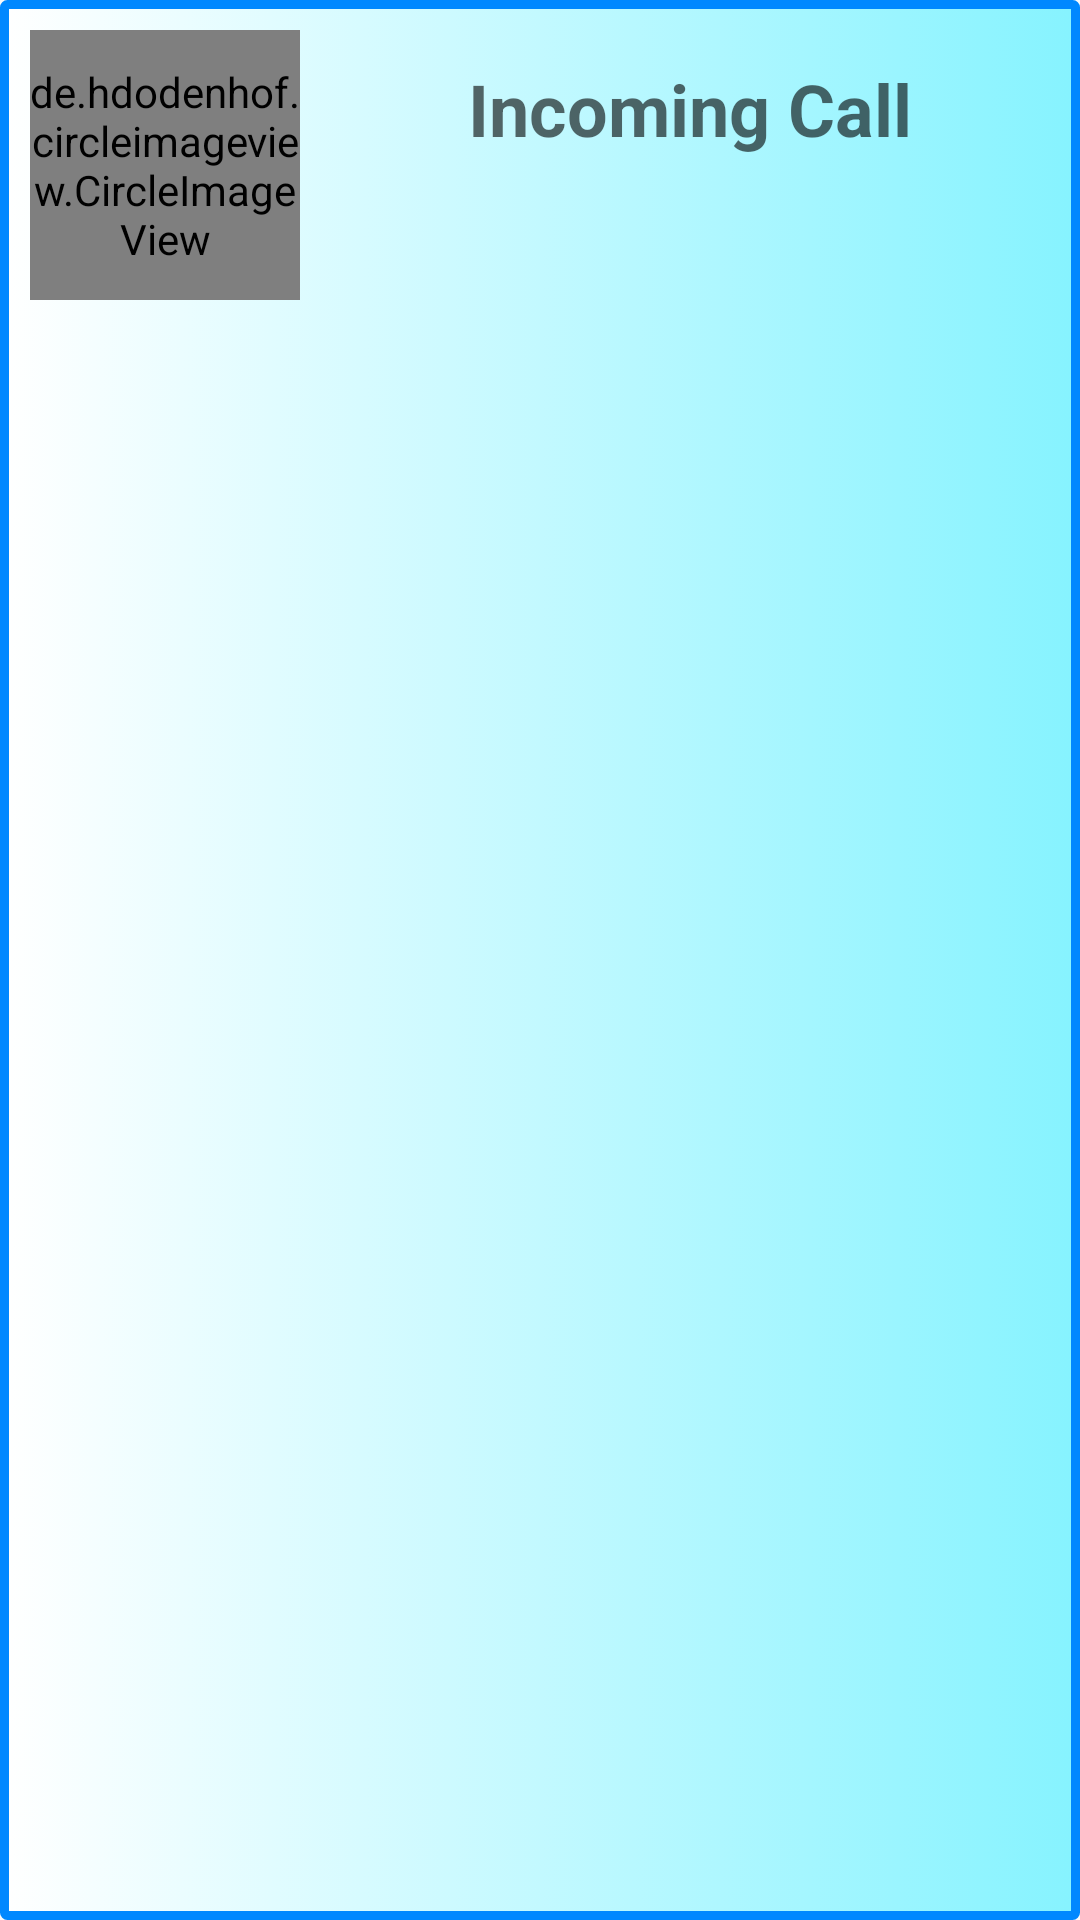

Android layout source for this screen:
<!-- AndroidManifest.xml: application theme AppTheme -->
<!-- res/layout/dialog_incoming_call.xml -->
<?xml version="1.0" encoding="utf-8"?>
<LinearLayout
    xmlns:android="http://schemas.android.com/apk/res/android"
    xmlns:tools="http://schemas.android.com/tools"
    android:orientation="vertical"
    android:layout_width="wrap_content"
    android:layout_height="wrap_content"
    android:background="@drawable/background_incoming_call">

    <LinearLayout
        android:layout_width="match_parent"
        android:layout_height="wrap_content"
        android:orientation="horizontal"
        tools:ignore="UselessParent">

        <de.hdodenhof.circleimageview.CircleImageView
            android:id="@+id/incoming_user_image"
            android:layout_width="90dp"
            android:layout_height="90dp"
            android:layout_marginStart="10dp"
            android:layout_marginEnd="5dp"
            android:layout_marginTop="10dp"
            android:layout_marginBottom="10dp"
            android:src="@drawable/profile_image" />

        <LinearLayout
            android:layout_width="match_parent"
            android:layout_height="wrap_content"
            android:orientation="vertical">

    <TextView
        android:id="@+id/incoming_user_name"
        android:layout_width="match_parent"
        android:layout_height="wrap_content"
        android:gravity="center"
        android:textSize="24sp"
        android:textStyle="bold"
        android:textColor="@color/colorPrimaryDark"
        android:marqueeRepeatLimit="marquee_forever"
        android:scrollHorizontally="true"
        android:layout_marginTop="20dp"
        android:layout_marginBottom="10dp"
        android:layout_marginEnd="5dp"
        android:hint="@string/incoming_call_user" />

            <RelativeLayout
                android:layout_width="match_parent"
                android:layout_height="wrap_content"
                android:orientation="horizontal" >

                <Button
                    android:id="@+id/incoming_accept_btn"
                    android:layout_width="wrap_content"
                    android:layout_height="30dp"
                    android:layout_marginHorizontal="20dp"
                    android:layout_marginTop="5dp"
                    android:layout_marginEnd="10dp"
                    android:layout_marginBottom="10dp"
                    android:layout_toStartOf="@+id/incoming_cancel_btn"
                    android:background="@drawable/btn_accept"
                    android:text="@string/accept"
                    android:textAllCaps="false"
                    android:textSize="16sp"
                    tools:ignore="ButtonStyle"
                    android:onClick="btnIncomingAcceptSpeaking"
                    android:visibility="invisible"/>

                <Button
                    android:id="@+id/incoming_cancel_btn"
                    android:layout_width="wrap_content"
                    android:layout_height="30dp"
                    android:layout_alignParentEnd="true"
                    android:layout_marginHorizontal="10dp"
                    android:layout_marginTop="5dp"
                    android:layout_marginBottom="10dp"
                    android:background="@drawable/btn_cancel"
                    android:text="@string/cancel"
                    android:textAllCaps="false"
                    android:textSize="16sp"
                    android:onClick="btnIncomingCancelSpeaking"
                    android:visibility="invisible"/>

                <Button
                    android:id="@+id/speaking_cancel_btn"
                    android:layout_width="match_parent"
                    android:layout_height="30dp"
                    android:layout_alignParentEnd="true"
                    android:text="@string/hang_up"
                    android:layout_gravity="right"
                    android:layout_marginHorizontal="30dp"
                    android:layout_marginTop="5dp"
                    android:layout_marginBottom="10dp"
                    android:textSize="16sp"
                    android:textAllCaps="false"
                    android:background="@drawable/btn_cancel"
                    tools:ignore="RtlHardcoded"
                    android:onClick="btnCancelSpeaking"
                    android:visibility="invisible"/>

            </RelativeLayout>

    </LinearLayout>

    </LinearLayout>



</LinearLayout>
<!-- resources referenced by this layout -->
<resources>
  <color name="colorPrimaryDark">#3700B3</color>
  <!-- drawable background_incoming_call (drawable) -->
  <?xml version="1.0" encoding="utf-8"?>
  <selector
      xmlns:android="http://schemas.android.com/apk/res/android">
      <item>
          <shape android:shape="rectangle">
              <corners android:radius="1dp"/>
              <stroke android:width="3dip" android:color="#0088FF"/>
              <gradient android:angle="180" android:startColor="#86F3FF" android:endColor="#FFFFFF"/>
          </shape>
      </item>
  </selector>
  <!-- drawable btn_accept (drawable) -->
  <?xml version="1.0" encoding="utf-8"?>
  <selector xmlns:android="http://schemas.android.com/apk/res/android">
      <item android:state_pressed="true">
          <shape android:shape="rectangle">
              <corners android:radius="10dp"/>
              <stroke android:width="3dip" android:color="#47FB41"/>
              <gradient android:angle="180" android:startColor="#C0FFB2" android:endColor="#FEFFFD"/>
          </shape>
      </item>
      <item android:state_focused="true">
          <shape android:shape="rectangle">
              <corners android:radius="10dp"/>
              <stroke android:width="1dip" android:color="#47FB41"/>
              <gradient android:angle="180" android:startColor="#83FB68" android:endColor="#D5FBCE"/>
          </shape>
      </item>
      <item>
          <shape android:shape="rectangle">
              <corners android:radius="10dp"/>
              <stroke android:width="1dip" android:color="#47FB41"/>
              <gradient android:angle="180" android:startColor="#83FB68" android:endColor="#D5FBCE"/>
          </shape>
      </item>
  </selector>
  <!-- drawable btn_cancel (drawable) -->
  <?xml version="1.0" encoding="utf-8"?>
  <selector xmlns:android="http://schemas.android.com/apk/res/android">
      <item android:state_pressed="true">
          <shape android:shape="rectangle">
              <corners android:radius="10dp"/>
              <stroke android:width="2dip" android:color="#FB4141"/>
              <gradient android:angle="180" android:startColor="#FD9696" android:endColor="#FBEAEA"/>
          </shape>
      </item>
      <item android:state_focused="true">
          <shape android:shape="rectangle">
              <corners android:radius="10dp"/>
              <stroke android:width="1dip" android:color="#FB4141"/>
              <gradient android:angle="180" android:startColor="#FB6868" android:endColor="#FBCECE"/>
          </shape>
      </item>
      <item>
          <shape android:shape="rectangle">
              <corners android:radius="10dp"/>
              <stroke android:width="1dip" android:color="#FB4141"/>
              <gradient android:angle="180" android:startColor="#FB6868" android:endColor="#FBCECE"/>
          </shape>
      </item>
  </selector>
  <string name="accept">Accept</string>
  <string name="cancel">Cancel</string>
  <string name="hang_up">Hang up</string>
  <string name="incoming_call_user">Incoming Call</string>
  <style name="AppTheme" parent="Theme.AppCompat.Light.NoActionBar">
          
          <item name="colorPrimary">@color/design_default_color_primary_dark</item>
          <item name="colorPrimaryDark">@color/colorPrimaryDark</item>
          <item name="colorAccent">@color/colorAccent</item>
      </style>
  <color name="colorAccent">#03DAC5</color>
</resources>
